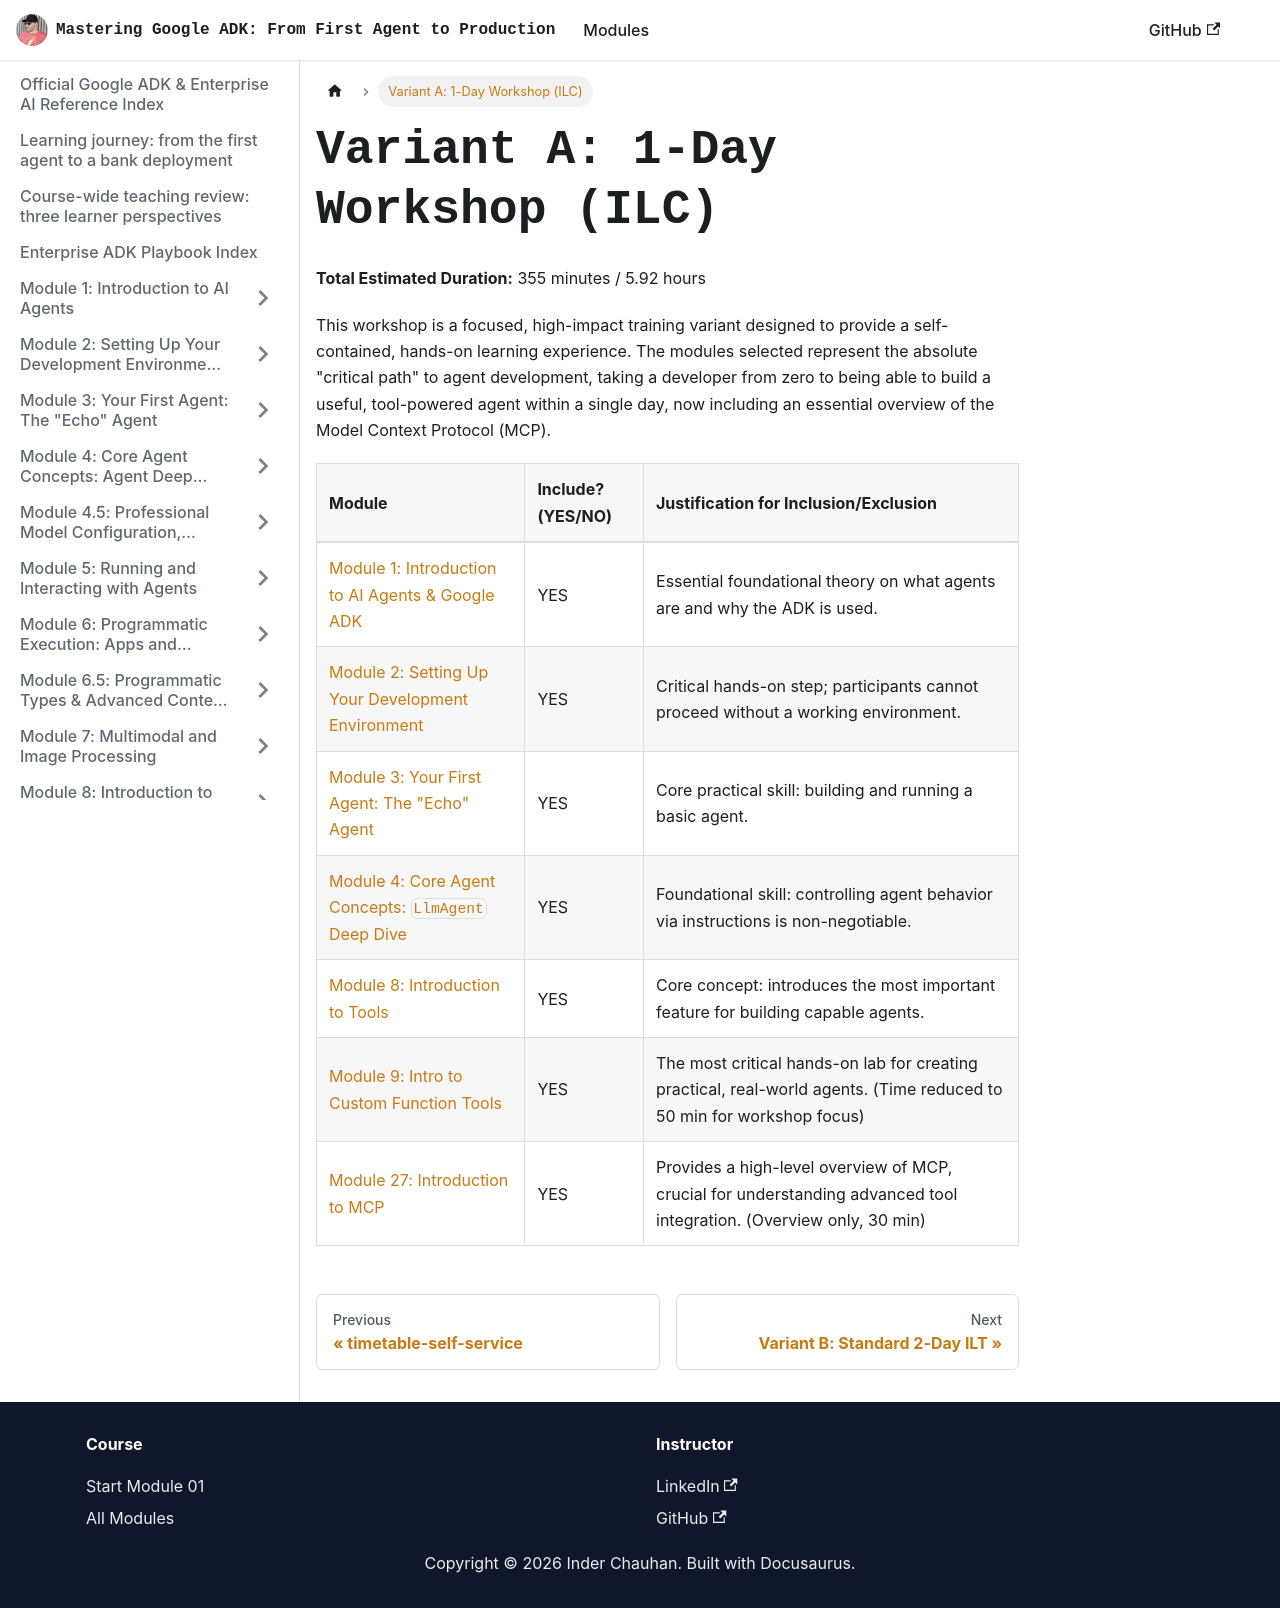

repository: inderanz/google-adk-training · page: docs/variant-a-1-day-workshop/index.html · generator: docusaurus

# Variant A: 1-Day Workshop (ILC)

**Total Estimated Duration:** 355 minutes / 5.92 hours

This workshop is a focused, high-impact training variant designed to provide a self-contained, hands-on learning experience. The modules selected represent the absolute "critical path" to agent development, taking a developer from zero to being able to build a useful, tool-powered agent within a single day, now including an essential overview of the Model Context Protocol (MCP).

| Module | Include? (YES/NO) | Justification for Inclusion/Exclusion |
| :--- | :--- | :--- |
| [Module 1: Introduction to AI Agents & Google ADK](./module01-intro-to-ai-agents/) | YES | Essential foundational theory on what agents are and why the ADK is used. |
| [Module 2: Setting Up Your Development Environment](./module02-environment-setup/) | YES | Critical hands-on step; participants cannot proceed without a working environment. |
| [Module 3: Your First Agent: The "Echo" Agent](./module03-first-agent-echo/) | YES | Core practical skill: building and running a basic agent. |
| [Module 4: Core Agent Concepts: `LlmAgent` Deep Dive](./module04-agent-deep-dive/) | YES | Foundational skill: controlling agent behavior via instructions is non-negotiable. |
| [Module 8: Introduction to Tools](./module08-intro-to-tools/) | YES | Core concept: introduces the most important feature for building capable agents. |
| [Module 9: Intro to Custom Function Tools](./module09-intro-custom-function-tools/) | YES | The most critical hands-on lab for creating practical, real-world agents. (Time reduced to 50 min for workshop focus) |
| [Module 27: Introduction to MCP](./module27-intro-to-mcp/) | YES | Provides a high-level overview of MCP, crucial for understanding advanced tool integration. (Overview only, 30 min) |
